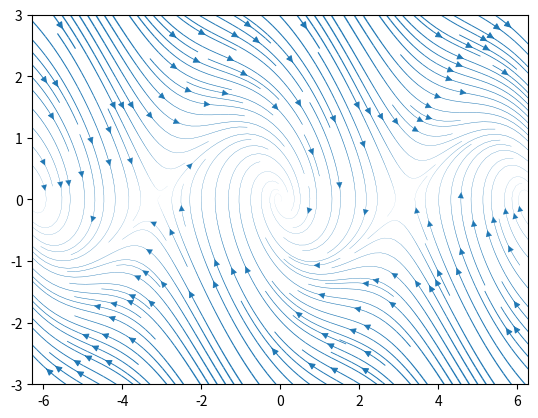

Reproduce this figure in Python.
import numpy as np
import matplotlib.pyplot as plt
from scipy.integrate import solve_ivp

# solve_ivp input function (no 't')
def dSdt(t, S):
    T, Td = S
    return [Td,
            -0.7*Td-np.sin(T)]

# phase space
div = 100
X, Y = np.meshgrid(np.linspace(-np.pi*2, np.pi*2, div),
                   np.linspace(-3, 3, div))
U, V = np.zeros((div,div)), np.zeros((div,div))
for i in range(div):
    for j in range(div):
        U[i, j], V[i, j] = dSdt(None, [X[i, j],Y[i, j]]) #None for no t in dSdt
M = np.sqrt(U**2 + V**2)

# set up plot
# start = []
plt.streamplot(X,Y,U,V,2,M/M.max())
# plt.quiver(X,Y,U,V)

# plt.xlabel("f")
# plt.ylabel("f '")
# plt.axhline(0,color='k',lw=0.2)
# plt.axvline(0,color='k',lw=0.2)
# plt.grid()
# plt.savefig("phase.png",dpi=300,facecolor="w")
plt.show()
